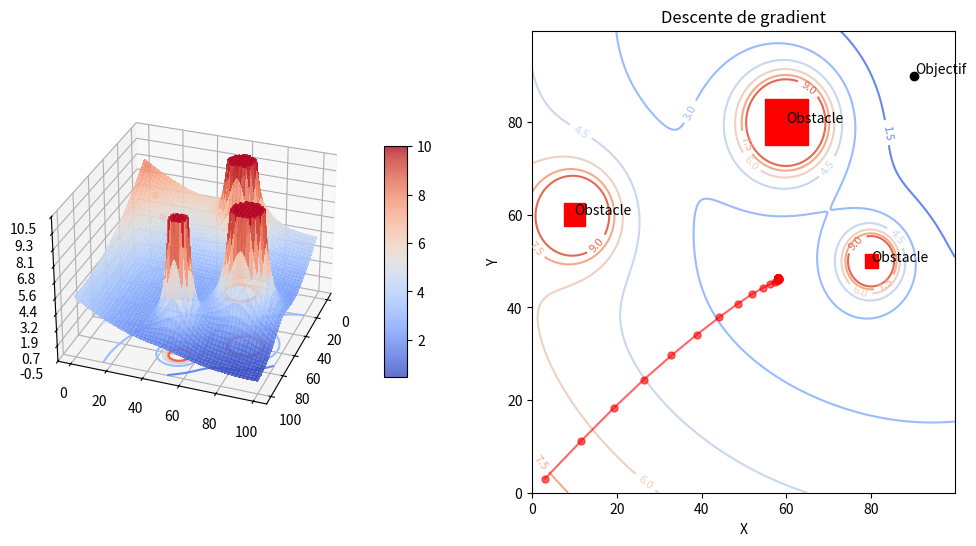

Python code for this plot:
import matplotlib.pyplot as plt
import numpy as np
from matplotlib import cm
from matplotlib.ticker import LinearLocator
import sympy as sp
from sympy import symbols, diff, lambdify, sqrt, Piecewise, srepr

color = cm.coolwarm

x_min, x_max = 0, 100
y_min, y_max = 0, 100

# Define the sympy symbols to be used in the function
x, y = symbols('x y')

# Select a start point
x0, y0 = 3, 3
XG = 90
YG = 90
obstacle_list = [[60, 80, 10, 1500, 500], [10, 60, 5, 800, 300], [80, 50, 3, 500, 100]]  # Xobs, Yobs, obs_size, η, R0
#[60, 60, 10, 1500, 500], [10, 60, 5, 800, 300], [80, 20, 3, 500, 100]
def Z_calcule_obstacle(Xobs, Yobs, obs_size, η, R0):
    Robs = sqrt((Xobs - x)**2 + (Yobs - y)**2)
    # Calculer les valeurs de Z obstacle avec une fonction symbolique
    Zobs = η * (((1 / Robs) - (1 / R0))**2) / 2
    Zobs = Piecewise((Zobs, Robs <= R0), (0, True))
    return Zobs

def Z_calcule_border(η,R0):
        # Ensure x and y are within the boundaries
    x = symbols('x', real=True, positive=True, bounded=(0, 110))
    y = symbols('y', real=True, positive=True, bounded=(0, 110))
    # Calculer les valeurs de Z obstacle avec une fonction symbolique
    def Zbord(z,z_m) :
        return η * (((1 / sqrt((z-z_m)**2)) - (1 / R0))**2) / 2
    Zbord = Piecewise(
        (Zbord(x,x_min),(x-x_min) <= R0), 
        (Zbord(y,y_min),(y-y_min) <= R0),
        (Zbord(x,x_max),(x_max-x) <= R0),
        (Zbord(y,y_max),(y_max-y) <= R0),
        (0, True))
    return Zbord



def trace_obstacle(ax, Xobs, Yobs, obs_size, η, R0):
    # Ajouter un rectangle pour représenter l'obstacle
    obstacle_rect = plt.Rectangle((Xobs - (obs_size / 2), Yobs - (obs_size / 2)), obs_size, obs_size, linewidth=1, edgecolor='r', facecolor='r')
    ax.add_patch(obstacle_rect)
    ax.annotate('Obstacle', xy=(Xobs, Yobs), xytext=(Xobs, Yobs))



# Créer la figure avec deux sous-graphiques
fig = plt.figure(figsize=(12, 6))

# Premier sous-graphe : surface en 3D
ax1 = fig.add_subplot(121, projection='3d')

# Générer les données
X = np.arange(0, 100, 0.25)
Y = np.arange(0, 100, 0.25)
X, Y = np.meshgrid(X, Y)

# Z goal
k = 0.001
RG = sqrt((x - XG)**2 + (y - YG)**2)
ZG = k * (RG**2) / 2

# Combine Z goal and Z obstacle
f1 = ZG
for obs in obstacle_list:
    f1 += Z_calcule_obstacle(obs[0], obs[1], obs[2], obs[3], obs[4])
print(sp.srepr(f1))
# Define a function optimized for numpy array calculation
f = lambdify([x, y], f1, 'numpy')
# Troncature des valeurs de Zob à 10
Z = f(X, Y)
Z = np.minimum(Z, 10)

# Calculate the partial derivatives of f1 w.r.t. x and y
f1x = diff(f1, x)
f1y = diff(f1, y)

# Define the x and y grid arrays
x_grid = np.arange(x_min, x_max, 0.25)
y_grid = np.arange(y_min, y_max, 0.25)
# Create mesh grid for surface plot
X, Y = np.meshgrid(x_grid, y_grid)


# Tracer la surface
surf = ax1.plot_surface(X, Y, Z, cmap=color, linewidth=0, antialiased=False,alpha=0.8)

# Personnaliser l'axe Z
ax1.set_zlim(-0.5, 10.5)
ax1.zaxis.set_major_locator(LinearLocator(10))
ax1.zaxis.set_major_formatter('{x:.01f}')

# Ajouter une barre de couleur qui associe les valeurs aux couleurs
fig.colorbar(surf, ax=ax1, shrink=0.5, aspect=10)

# Ajouter les lignes de niveau projetées sur le plan x, y
ax1.view_init(elev=30, azim=20)  # Adjust elevation and azimuth angles as needed
ax1.contour(X, Y, Z, zdir='z', offset=-0.5, cmap=color)

# Deuxième sous-graphe : graphique des lignes de niveau sur le plan x, y
ax2 = fig.add_subplot(122)

# Tracer les lignes de niveau
contour = ax2.contour(X, Y, Z, cmap=color)
ax2.clabel(contour, inline=True, fontsize=8)
ax2.set_title('Lignes de niveau sur le plan x-y')
ax2.set_xlabel('X')
ax2.set_ylabel('Y')

# Ajouter un point pour l'objectif
ax2.plot(XG, YG, 'ko')  # Point noir pour l'objectif
ax2.annotate('Objectif', xy=(XG, YG), xytext=(XG + 0.5, YG + 0.5))

for obs in obstacle_list:
    trace_obstacle(ax2, obs[0], obs[1], obs[2], obs[3], obs[4])

# Gradient descent
# Convert symbolic gradient to numerical functions
grad_x = lambdify([x, y], f1x, 'numpy')
grad_y = lambdify([x, y], f1y, 'numpy')


# Initialize a list for storing the gradient descent points
xlist = [x0]
ylist = [y0]

# Specify the learning rate
lr = 100

# Perform gradient descent
for i in range(100):
    # Update the x and y values using the negative gradient values
    x0 -= grad_x(x0, y0) * lr
    y0 -= grad_y(x0, y0) * lr
    # Append to the list to keep track of the points
    xlist.append(x0)
    print(x0,y0)
    ylist.append(y0)

xarr = np.array(xlist, dtype='float64')
yarr = np.array(ylist, dtype='float64')
zlist = list(f(xarr, yarr))
# Plot the gradient descent path
ax1.scatter(xlist, ylist,zlist, color='red', s=20, marker='o')
ax2.plot(xlist, ylist, 'ro-', markersize=5, alpha=0.6)
ax2.set_title('Descente de gradient')

plt.show()
